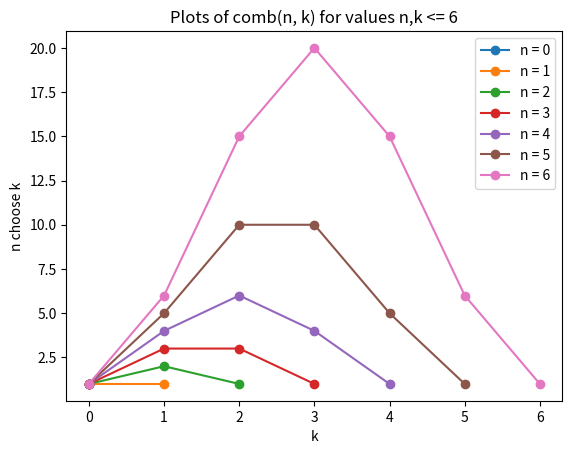

Write the Python code that produced this figure.

import numpy as np
import matplotlib.pyplot as plt
import math


''' let's try to learn a bit of numpy here '''

# x = np.linspace(0, 2*np.pi, 100)

# plt.plot(x, np.sin(x), x, np.cos(x))
# plt.xlabel('time')
# plt.ylabel('sin(t)')
# plt.title('My First Graph')
# plt.legend(('sin(t)', 'cos(t)'))
# plt.show()

# y = np.array([[1, 2],
#               [3, 4]])

# z = np.array([[4, 3],
#               [2, 1]])

# calculates dot product
# w = y @ z
# print(w)

# performs element-wise multiplication
# print(y * z)


''' 

    probability hw qeustion, plotting distribution of n choose k:
    
    compute n choose k for n = 0 ... 6, 0 <= k <= n and plot to create pascal's triangle
    plot the value of n choose k for each value of n

'''

# let's make the x axis k, and the y axis nchoosek, and we will include the value n in the legend as a denoter

upper_limit = 6    # change this to edit the sample size of the graphs

legends = []


n = np.array(range(upper_limit + 1))

for num in n:

    legends.append(f'n = {num}')

    nchoosek = np.array([math.comb(num, el) for el in n[ : num + 1]])

    plt.plot(n[ : num + 1] ,nchoosek, marker='o')


# design our plot

plt.xlabel('k')
plt.ylabel('n choose k')
plt.legend(legends)
plt.title(f'Plots of comb(n, k) for values n,k <= {upper_limit}')

plt.show()


w = [x for x in [0, 1, 2, 3, 4, 5, 6] if x % 2 == 0]


def compute_n_terms(total_events:int) -> dict[str: any]:
    '''
        Auxiliary calculator for EVENTS problem 1b in Homework 2

        return:

        calculates the number of terms in continuing the conversation joint probability expansion
        given only one condition can be applied per term

        n! terms exist for the regular expansion so this should yield more than that
    '''

    arr = np.array([1])

    for i in range(2, total_events + 1):

        arr = np.append(arr, math.comb(i, 2))
        
    # return np.sum(arr)
    # return math.factorial(np.sum(arr))

    return {
        'terms': math.factorial(np.sum(arr)),
        'large_enough': math.factorial(np.sum(arr)) > math.factorial(total_events)
    }


print(compute_n_terms(5))
